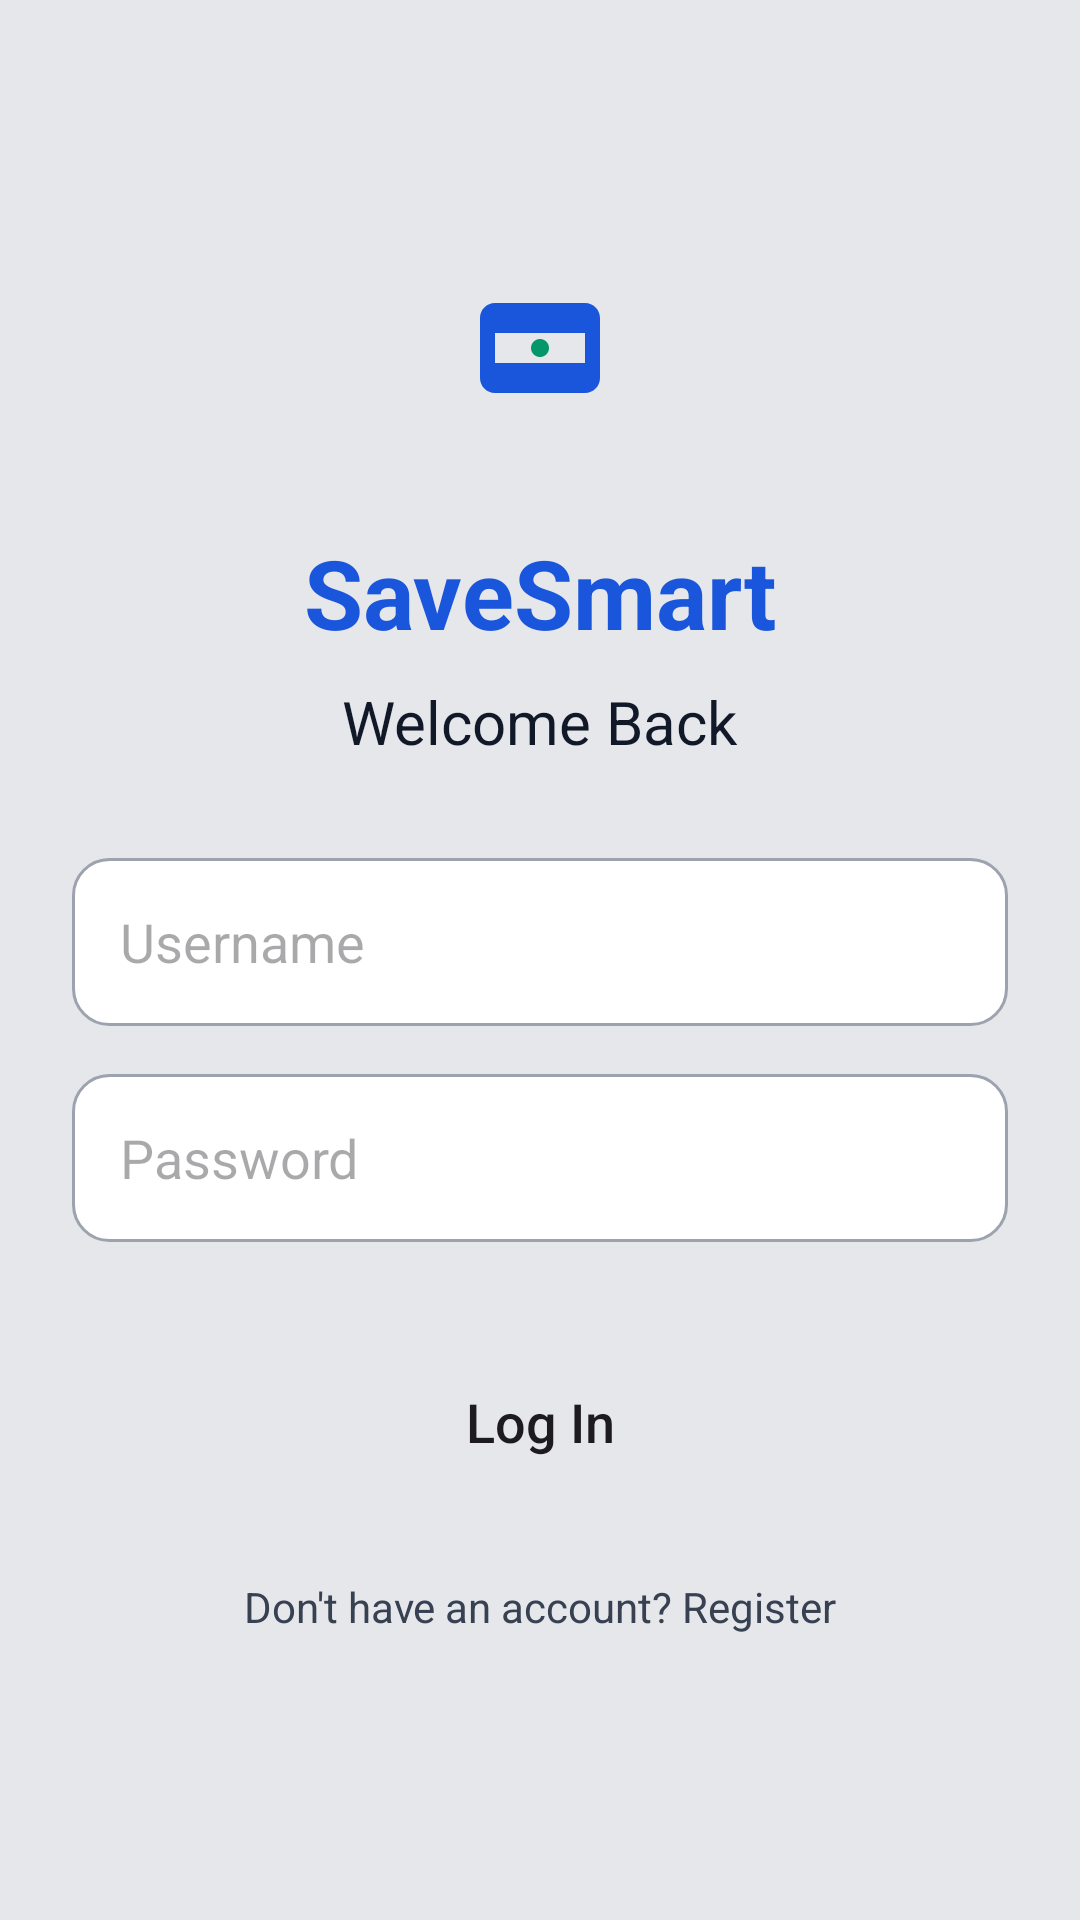

Produce the Android XML layout that renders to this screen, including the resource entries it uses.
<!-- AndroidManifest.xml: application theme Theme.SaveSmart -->
<!-- res/layout/activity_login.xml -->
<?xml version="1.0" encoding="utf-8"?>
<androidx.constraintlayout.widget.ConstraintLayout xmlns:android="http://schemas.android.com/apk/res/android"
    xmlns:app="http://schemas.android.com/apk/res-auto"
    android:layout_width="match_parent"
    android:layout_height="match_parent"
    android:background="@color/background"
    android:padding="24dp">

    <ImageView
        android:id="@+id/ivLogo"
        android:layout_width="120dp"
        android:layout_height="120dp"
        android:src="@drawable/ic_logo"
        android:contentDescription="@string/app_name"
        app:layout_constraintTop_toTopOf="parent"
        app:layout_constraintStart_toStartOf="parent"
        app:layout_constraintEnd_toEndOf="parent"
        app:layout_constraintBottom_toTopOf="@+id/tvAppLogo"
        app:layout_constraintVertical_chainStyle="packed"
        android:layout_marginTop="32dp" />

    <TextView
        android:id="@+id/tvAppLogo"
        android:layout_width="wrap_content"
        android:layout_height="wrap_content"
        android:text="@string/app_name"
        android:textSize="32sp"
        android:textStyle="bold"
        android:textColor="@color/primary_blue"
        app:layout_constraintTop_toBottomOf="@id/ivLogo"
        app:layout_constraintStart_toStartOf="parent"
        app:layout_constraintEnd_toEndOf="parent"
        app:layout_constraintBottom_toTopOf="@+id/tvLoginTitle" />

    <TextView
        android:id="@+id/tvLoginTitle"
        android:layout_width="wrap_content"
        android:layout_height="wrap_content"
        android:text="@string/login_title"
        android:textSize="20sp"
        android:textColor="@color/text_primary"
        android:layout_marginTop="8dp"
        app:layout_constraintTop_toBottomOf="@id/tvAppLogo"
        app:layout_constraintStart_toStartOf="parent"
        app:layout_constraintEnd_toEndOf="parent"
        app:layout_constraintBottom_toTopOf="@+id/etUsername" />

    <EditText
        android:id="@+id/etUsername"
        android:layout_width="match_parent"
        android:layout_height="56dp"
        android:hint="@string/hint_username"
        android:inputType="text"
        android:paddingHorizontal="16dp"
        android:background="@drawable/bg_input"
        android:layout_marginTop="32dp"
        app:layout_constraintTop_toBottomOf="@id/tvLoginTitle"
        app:layout_constraintStart_toStartOf="parent"
        app:layout_constraintEnd_toEndOf="parent"
        app:layout_constraintBottom_toTopOf="@+id/etPassword" />

    <EditText
        android:id="@+id/etPassword"
        android:layout_width="match_parent"
        android:layout_height="56dp"
        android:hint="@string/hint_password"
        android:inputType="textPassword"
        android:paddingHorizontal="16dp"
        android:background="@drawable/bg_input"
        android:layout_marginTop="16dp"
        app:layout_constraintTop_toBottomOf="@id/etUsername"
        app:layout_constraintStart_toStartOf="parent"
        app:layout_constraintEnd_toEndOf="parent"
        app:layout_constraintBottom_toTopOf="@+id/btnLogin" />

    <Button
        android:id="@+id/btnLogin"
        android:layout_width="match_parent"
        android:layout_height="56dp"
        android:text="@string/btn_login"
        android:textAllCaps="false"
        android:textSize="18sp"
        android:background="@drawable/bg_button_primary"
        app:backgroundTint="@null"
        android:layout_marginTop="32dp"
        app:layout_constraintTop_toBottomOf="@id/etPassword"
        app:layout_constraintStart_toStartOf="parent"
        app:layout_constraintEnd_toEndOf="parent"
        app:layout_constraintBottom_toTopOf="@+id/tvRegister" />

    <TextView
        android:id="@+id/tvRegister"
        android:layout_width="wrap_content"
        android:layout_height="wrap_content"
        android:text="@string/no_account_register"
        android:textColor="@color/text_secondary"
        android:layout_marginTop="24dp"
        app:layout_constraintTop_toBottomOf="@id/btnLogin"
        app:layout_constraintStart_toStartOf="parent"
        app:layout_constraintEnd_toEndOf="parent" />

</androidx.constraintlayout.widget.ConstraintLayout>
<!-- resources referenced by this layout -->
<resources>
  <color name="background">#E5E7EB</color>
  <color name="primary_blue">#1A56DB</color>
  <color name="text_primary">#111827</color>
  <color name="text_secondary">#374151</color>
  <!-- drawable bg_input (drawable) -->
  <?xml version="1.0" encoding="utf-8"?>
  <shape xmlns:android="http://schemas.android.com/apk/res/android">
      <solid android:color="@color/card_surface" />
      <stroke android:width="1dp" android:color="@color/border" />
      <corners android:radius="12dp" />
  </shape>
  <!-- drawable ic_logo (drawable) -->
  <?xml version="1.0" encoding="utf-8"?>
  <vector xmlns:android="http://schemas.android.com/apk/res/android"
      android:width="120dp"
      android:height="120dp"
      android:viewportWidth="120"
      android:viewportHeight="120">
  
      
  
      
      <path
          android:fillColor="@color/primary_blue"
          android:pathData="M75,45H45c-2.76,0 -5,2.24 -5,5v20c0,2.76 2.24,5 5,5h30c2.76,0 5,-2.24 5,-5V50C80,47.24 77.76,45 75,45zM75,65H45V55h30V65z" />
  
      
      <path
          android:fillColor="@color/good_green"
          android:pathData="M60,57c-1.66,0 -3,1.34 -3,3s1.34,3 3,3 3,-1.34 3,-3S61.66,57 60,57z" />
  </vector>
  <string name="app_name">SaveSmart</string>
  <string name="btn_login">Log In</string>
  <string name="hint_password">Password</string>
  <string name="hint_username">Username</string>
  <string name="login_title">Welcome Back</string>
  <string name="no_account_register">Don\'t have an account? Register</string>
  <style name="Theme.SaveSmart" parent="Base.Theme.SaveSmart" />
  <color name="card_surface">#FFFFFF</color>
  <color name="border">#9CA3AF</color>
  <color name="good_green">#059669</color>
  <style name="Base.Theme.SaveSmart" parent="Theme.Material3.DayNight.NoActionBar">
          
          <item name="colorPrimary">@color/primary_blue</item>
          <item name="colorOnPrimary">@color/white</item>
          <item name="colorPrimaryContainer">#DBEAFE</item> 
          <item name="colorOnPrimaryContainer">@color/primary_blue</item>
  
          <item name="android:statusBarColor">@color/primary_blue</item>
          <item name="android:windowBackground">@color/background</item>
  
          
          <item name="colorSurface">@color/card_surface</item>
          <item name="colorOnSurface">@color/text_primary</item>
          <item name="colorOutline">@color/border</item>
          <item name="colorSurfaceVariant">#F3F4F6</item>
          <item name="colorOnSurfaceVariant">@color/text_secondary</item>
  
          
          <item name="android:textAllCaps">false</item>
          <item name="textAllCaps">false</item>
          <item name="android:editTextStyle">@style/Widget.SaveSmart.EditText</item>
      </style>
  <color name="white">#FFFFFF</color>
  <style name="Widget.SaveSmart.EditText" parent="Widget.Material3.TextInputEditText.OutlinedBox">
          <item name="android:textAllCaps">false</item>
          <item name="textAllCaps">false</item>
          <item name="android:textSize">16sp</item>
          <item name="android:textColor">@color/text_primary</item>
          <item name="android:textColorHint">@color/text_secondary</item>
      </style>
</resources>
